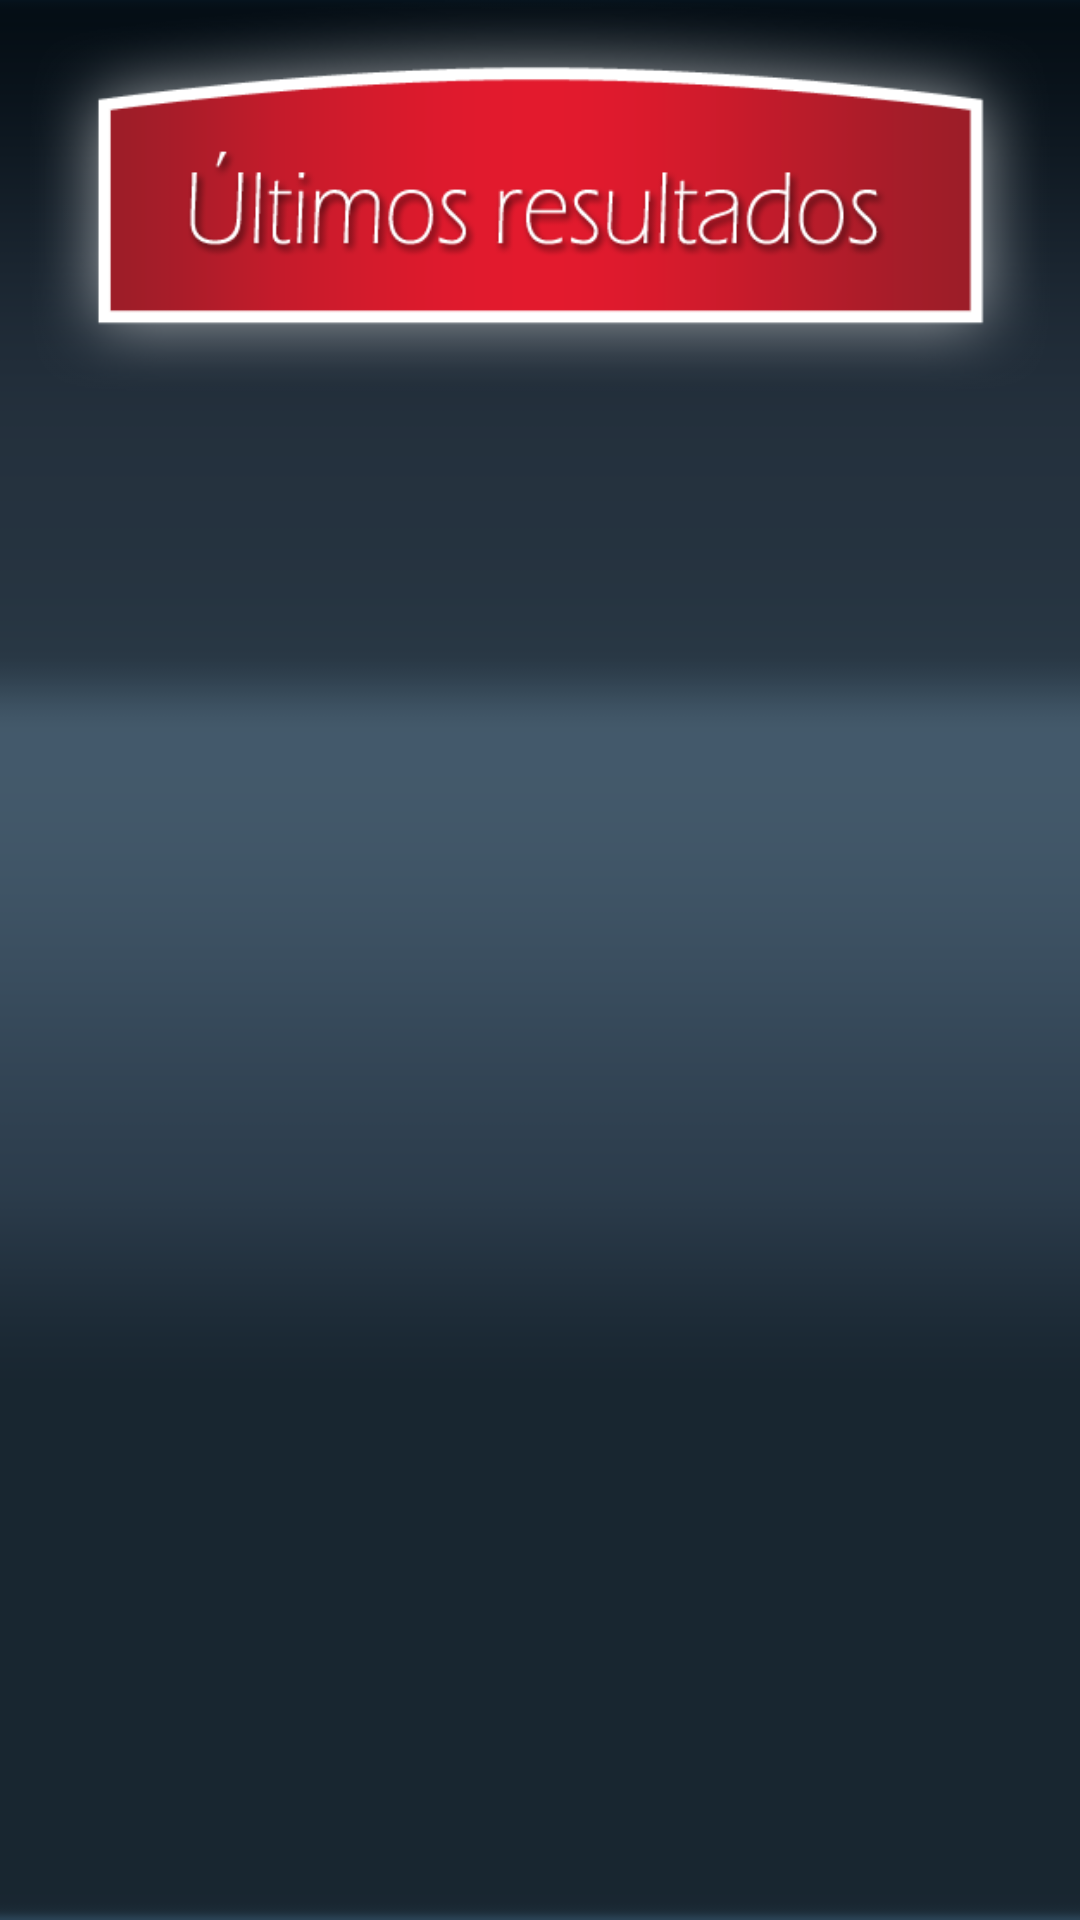

Reconstruct the res/layout file that produces this screen, plus the resources it refers to.
<!-- AndroidManifest.xml: fallback theme Theme.MaterialComponents.DayNight.NoActionBar -->
<!-- res/layout/activity_lastresults.xml -->
<RelativeLayout xmlns:android="http://schemas.android.com/apk/res/android"
    xmlns:tools="http://schemas.android.com/tools" android:layout_width="match_parent"
    android:layout_height="match_parent" android:paddingLeft="@dimen/activity_horizontal_margin"
    android:paddingRight="@dimen/activity_horizontal_margin"
    android:paddingTop="@dimen/activity_vertical_margin"
    android:paddingBottom="@dimen/activity_vertical_margin"
    android:background="@drawable/euromilhoes_720_1280_clean"
    tools:context="pessanha.com.myfirstapp.ResultsActivity">
    <LinearLayout
        android:orientation="vertical"
        android:layout_width="fill_parent"
        android:layout_height="fill_parent"
        android:layout_gravity="center_horizontal|top"
        android:baselineAligned="false"
        android:layout_alignParentBottom="false"
        android:layout_alignParentLeft="false"
        android:layout_alignParentTop="true"
        android:gravity="top">
    <ImageView
        android:layout_width="wrap_content"
        android:layout_height="150dp"
        android:id="@+id/imageView"
        android:layout_alignParentTop="true"
        android:layout_centerHorizontal="true"

        android:src="@drawable/last_results_v2"
        android:layout_gravity="center_horizontal|bottom|top" />
        <ListView
            android:layout_width="match_parent"
            android:layout_height="match_parent"
            android:id="@+id/listView"
            android:layout_alignParentLeft="true"
            android:layout_margin="20dp" />
    </LinearLayout>

</RelativeLayout>
<!-- resources referenced by this layout -->
<resources>
  <!-- drawable euromilhoes_720_1280_clean: png bitmap (drawable, 9086 bytes) -->
  <!-- drawable last_results_v2: png bitmap (drawable, 33869 bytes) -->
</resources>
